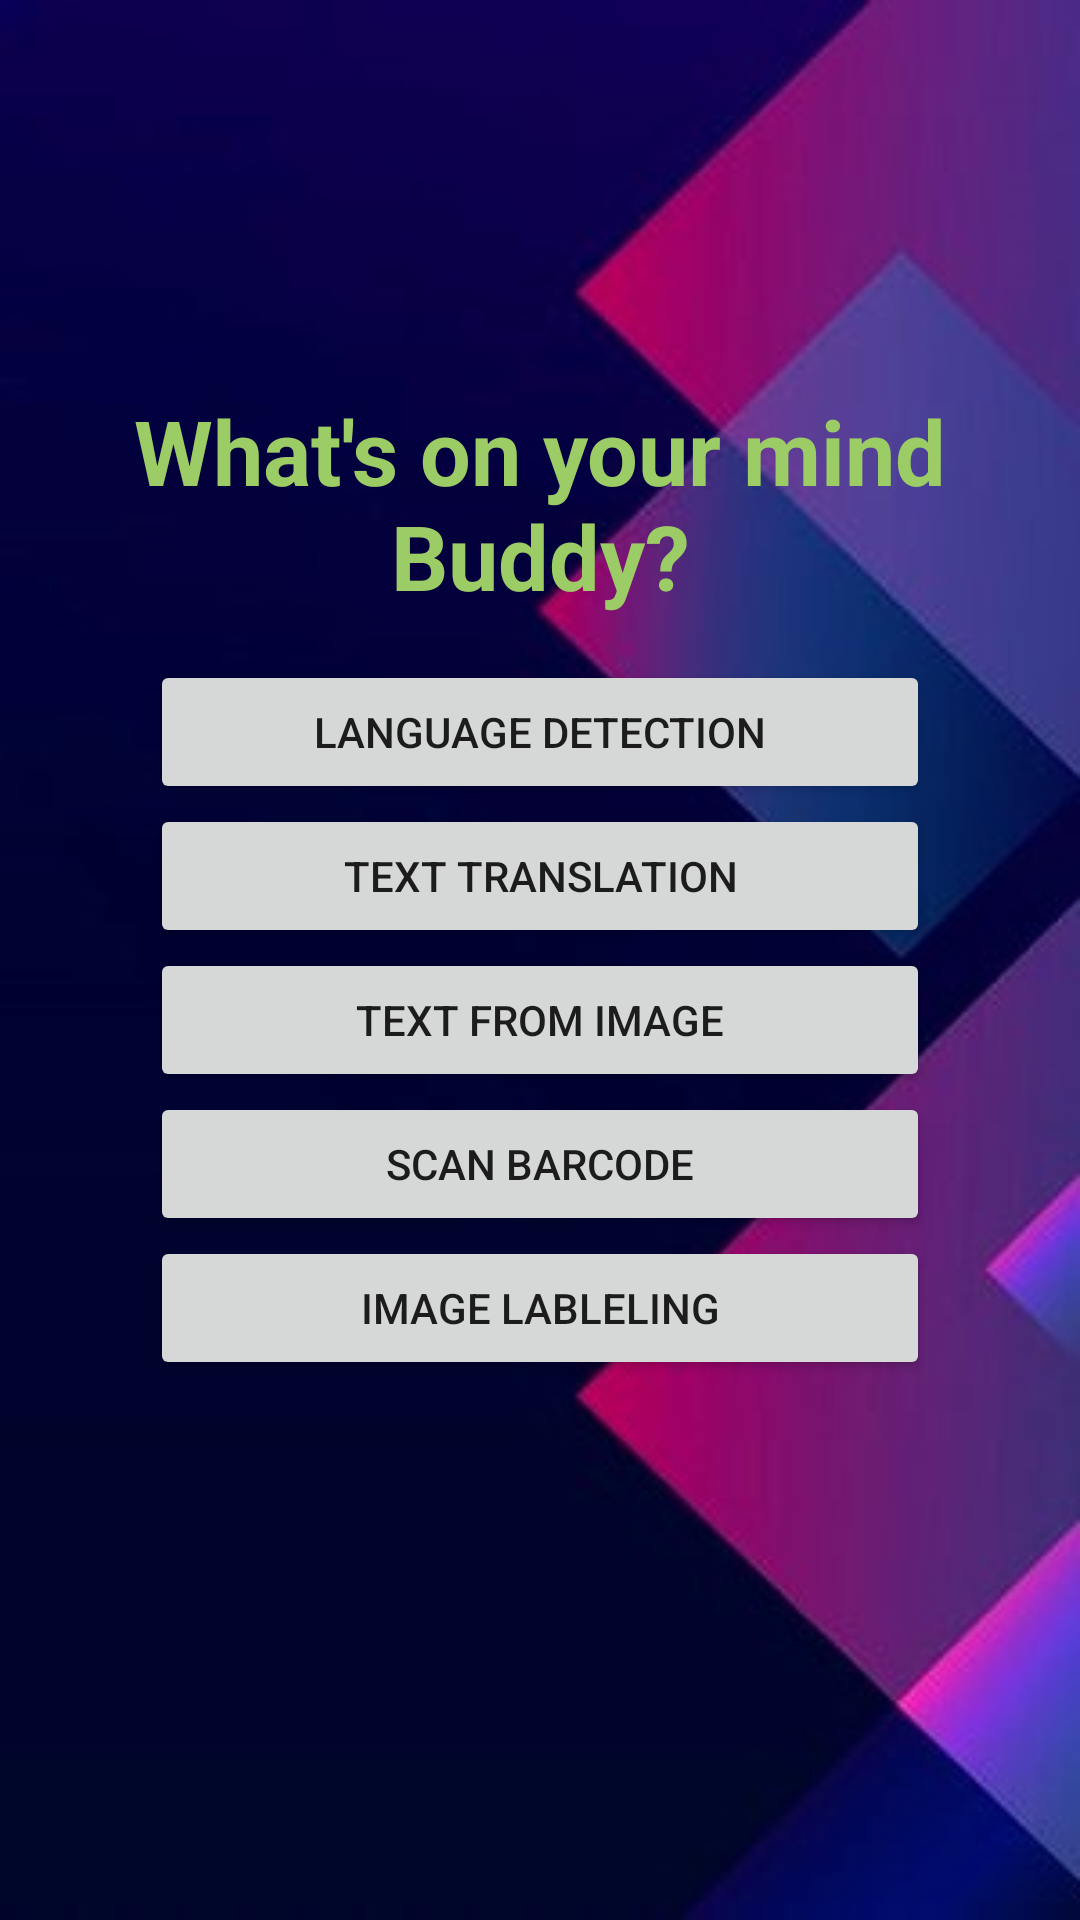

Produce the Android XML layout that renders to this screen, including the resource entries it uses.
<!-- AndroidManifest.xml: application theme NoActionBar -->
<!-- res/layout/fragment_home.xml -->
<?xml version="1.0" encoding="utf-8"?>
<androidx.constraintlayout.widget.ConstraintLayout xmlns:android="http://schemas.android.com/apk/res/android"
    xmlns:app="http://schemas.android.com/apk/res-auto"
    android:layout_width="match_parent"
    android:layout_height="match_parent"
    android:background="@drawable/homebg"
    android:padding="20dp">

    <TextView
        android:id="@+id/textView"
        android:layout_width="match_parent"
        android:layout_height="wrap_content"
        android:layout_marginTop="100dp"
        android:gravity="center"
        android:paddingVertical="10dp"
        android:text="What's on your mind Buddy?"
        android:textColor="#9CCC65"
        android:textSize="30dp"
        android:textStyle="bold"
        app:layout_constraintBottom_toTopOf="@+id/linearLayout"
        app:layout_constraintEnd_toEndOf="parent"
        app:layout_constraintHorizontal_bias="0.0"
        app:layout_constraintStart_toStartOf="parent"
        app:layout_constraintTop_toTopOf="parent"
        app:layout_constraintVertical_bias="0.0" />

    <LinearLayout
        android:id="@+id/linearLayout"
        android:layout_width="match_parent"
        android:layout_height="wrap_content"
        android:layout_marginStart="20dp"
        android:layout_marginTop="40dp"
        android:layout_marginEnd="20dp"
        android:orientation="vertical"
        app:layout_constraintBottom_toBottomOf="parent"
        app:layout_constraintEnd_toEndOf="parent"
        app:layout_constraintStart_toStartOf="parent"
        app:layout_constraintTop_toTopOf="parent">

        <Button
            android:id="@+id/btnLangDetec"
            android:layout_width="match_parent"
            android:layout_height="wrap_content"
            android:layout_marginHorizontal="10dp"
            android:text="Language Detection" />

        <Button
            android:id="@+id/txtTransl"
            android:layout_width="match_parent"
            android:layout_height="wrap_content"
            android:layout_marginHorizontal="10dp"
            android:text="Text Translation" />

        <Button
            android:id="@+id/btnChatBot"
            android:layout_width="match_parent"
            android:layout_height="wrap_content"
            android:layout_marginHorizontal="10dp"
            android:text="Chat With Bot"
            android:visibility="gone" />

        <Button
            android:id="@+id/btnTxtFromImg"
            android:layout_width="match_parent"
            android:layout_height="wrap_content"
            android:layout_marginHorizontal="10dp"
            android:text="Text From Image" />

        <Button
            android:id="@+id/btnScanBar"
            android:layout_width="match_parent"
            android:layout_height="wrap_content"
            android:layout_marginHorizontal="10dp"
            android:text="Scan Barcode" />

        <Button
            android:id="@+id/btnImgLabel"
            android:layout_width="match_parent"
            android:layout_height="wrap_content"
            android:layout_marginHorizontal="10dp"
            android:text="Image Lableling" />

    </LinearLayout>
</androidx.constraintlayout.widget.ConstraintLayout>
<!-- resources referenced by this layout -->
<resources>
  <!-- drawable homebg: jpg bitmap (drawable, 35543 bytes) -->
  <style name="NoActionBar" parent="Theme.MaterialComponents.DayNight.NoActionBar">
          <item name="windowNoTitle">true</item>
          <item name="windowActionBar">false</item>
          <item name="android:windowFullscreen">true</item>
          <item name="android:windowContentOverlay">@null</item>
      </style>
</resources>
